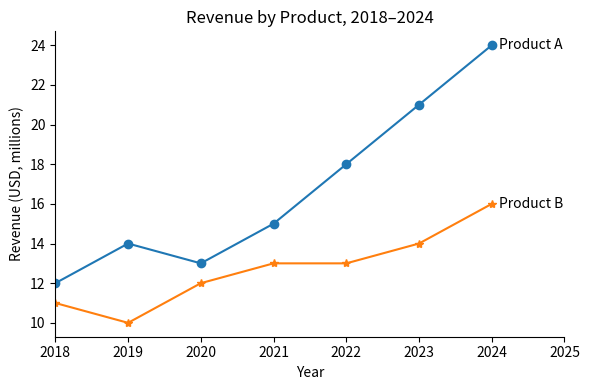
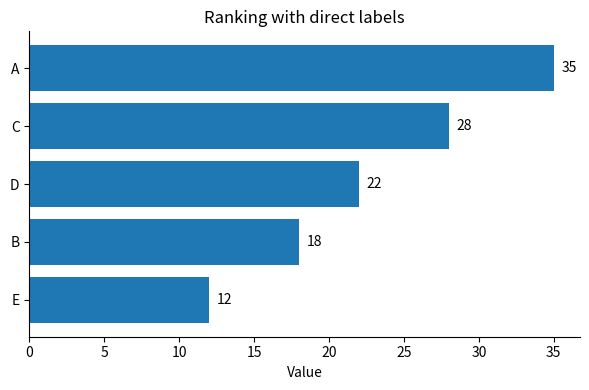
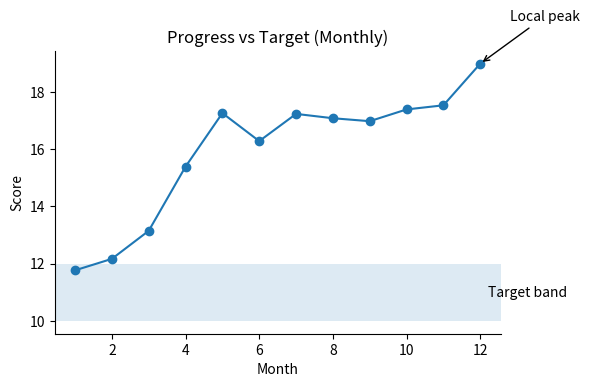
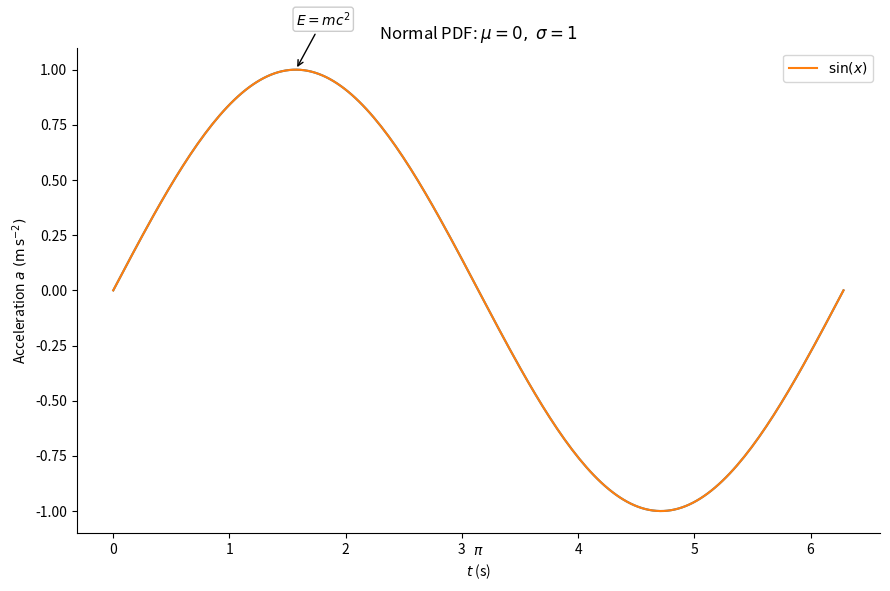
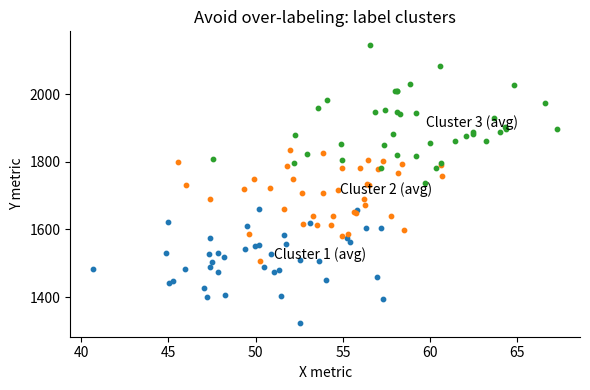

Python code for these plots, in order: (Note: this script raises an exception after producing the figures.)
import numpy as np
import pandas as pd
import matplotlib.pyplot as plt
np.random.seed(42)
plt.rcParams['figure.figsize'] = (6,4)
plt.rcParams['axes.spines.top'] = False
plt.rcParams['axes.spines.right'] = False

x = np.arange(2018, 2025)
A = np.array([12, 14, 13, 15, 18, 21, 24])
B = np.array([11, 10, 12, 13, 13, 14, 16])
fig, ax = plt.subplots()
ax.plot(x, A, marker='o')
ax.plot(x, B, marker='*')
ax.text(x[-1] + 0.1, A[-1], 'Product A', va='center')
ax.text(x[-1] + 0.1, B[-1], 'Product B', va='center')
ax.set_xlim(x[0], x[-1] + 1)
ax.set_title('Revenue by Product, 2018–2024')
ax.set_xlabel('Year')
ax.set_ylabel('Revenue (USD, millions)')
plt.tight_layout()
plt.show()

labels = ['A','B','C','D','E']
values = np.array([35, 18, 28, 22, 12])
order = np.argsort(values)
fig, ax = plt.subplots()
y = np.arange(len(labels))
ax.barh(y, values[order])

for i, v in enumerate(values[order]):
    ax.text(v + 0.5, i, f'{v}', va='center')

ax.set_yticks(y)
ax.set_yticklabels(np.array(labels)[order])
ax.set_xlabel('Value')
ax.set_title('Ranking with direct labels')
plt.tight_layout()
plt.show()

np.random.seed(0)
x = np.arange(1, 13)
y = np.cumsum(np.random.randn(12)) + 10
fig, ax = plt.subplots()
ax.plot(x, y, marker='o')
ax.axhspan(10, 12, alpha=0.15)
# ax.axhspan(10, 12, 0, 0.5, alpha=0.15)

ax.text(12.2, 11, 'Target band', va='center')
i_max = int(np.argmax(y))
ax.annotate('Local peak', xy=(x[i_max], y[i_max]),
            xytext=(x[i_max] + 0.8, y[i_max] + 1.5),
            arrowprops=dict(arrowstyle='->', lw=1))
ax.set_title('Progress vs Target (Monthly)')
ax.set_xlabel('Month')
ax.set_ylabel('Score')
plt.tight_layout()
plt.show()

import numpy as np, matplotlib.pyplot as plt

x = np.linspace(0, 2*np.pi, 200)
y = np.sin(x)

fig, ax = plt.subplots(figsize=(9,6))
ax.plot(x, y)

# π label on the x-axis
ax.text(np.pi, -1.15, r'$\pi$', ha='center', va='top')

# E = m c^2 callout with an arrow
ax.annotate(r'$E = m c^2$',
            xy=(np.pi/2, 1),                # point to annotate
            xytext=(np.pi/2, 1.2),      # text position
            arrowprops=dict(arrowstyle='->', lw=1),
            bbox=dict(boxstyle='round,pad=0.2', fc='w', ec='0.8'))

# Title mixing text and math
ax.set_title(r'Sine wave: $y = \sin(x)$')

ax.set_xlabel('x')
ax.set_ylabel('Amplitude')

ax.set_title(r'Normal PDF: $\mu=0,\ \sigma=1$')
ax.set_xlabel(r'$t$ (s)')
ax.set_ylabel(r'Acceleration $a\ ( \mathrm{m\,s^{-2}} )$')
ax.plot(x, y, label=r'$\sin(x)$')
ax.legend()

# # Inline pi approximations
# ax.text(0.1, 0.9, r'$\pi \approx 3.14159$', transform=ax.transAxes)

# # Superscripts & subscripts
# ax.text(0.1, 0.8, r'$x_i^2 + y_j^2$', transform=ax.transAxes)

# # Scientific notation with units (upright)
# ax.text(0.1, 0.7, r'$1.2\times10^{3}\ \mathrm{kg\,m\,s^{-2}}$', transform=ax.transAxes)

# # Multiplication dot (instead of 'x')
# ax.text(0.1, 0.6, r'$E = m \cdot c^2$', transform=ax.transAxes)


plt.tight_layout()
plt.show()


rng = np.random.default_rng(0)
A = rng.normal(loc=(50, 1500), scale=(4, 80), size=(40, 2))
B = rng.normal(loc=(55, 1700), scale=(4, 80), size=(40, 2))
C = rng.normal(loc=(60, 1900), scale=(4, 80), size=(40, 2))

fig, ax = plt.subplots()
ax.scatter(A[:,0], A[:,1], s=10)
ax.scatter(B[:,0], B[:,1], s=10)
ax.scatter(C[:,0], C[:,1], s=10)

centroids = [A.mean(axis=0), B.mean(axis=0), C.mean(axis=0)]
for i, (cx, cy) in enumerate(centroids, start=1):
    ax.text(cx + 0.8, cy, f'Cluster {i} (avg)')
ax.set_title('Avoid over-labeling: label clusters')
ax.set_xlabel('X metric'); ax.set_ylabel('Y metric')

plt.tight_layout()
plt.show()

sales = pd.DataFrame({
    'Region':['Northeast','Midwest','South','West'],
    '2023':[12_530_000, 9_820_000, 14_200_000, 11_340_000],
    '2024':[13_480_000, 10_050_000, 15_120_000, 12_310_000]
})
sales['Δ'] = sales['2024'] - sales['2023']
sales['% Change'] = sales['Δ'] / sales['2023']
sales = sales.sort_values('2024', ascending=False).reset_index(drop=True)
sales

styled = (
    sales.style
    .format({'2023': '{:,.0f}', '2024': '{:,.0f}', 'Δ': '{:+,.0f}', '% Change': '{:+.1%}'})
    .set_caption('Regional Sales Summary')
    .set_table_styles([
        {"selector": "th", "props": [("text-align","center")]}, ##header cells
        {"selector": "td", "props": [("text-align","right")]}]) ##data cells
)
styled

fig, ax = plt.subplots()
ax.bar(['Q1','Q2','Q3','Q4'], [10, 13, 12, 15])
ax.set_title('Quarterly Output, 2024')
ax.set_ylabel('Units')
fig.text(0.99, 0.01, 'Source: Example Co., 2024', ha='right', va='bottom')
out = 'week7_bar_with_source.png'
plt.tight_layout(); 
plt.savefig(out, dpi=200); 
plt.show()
print('Saved:', out)

import numpy as np, matplotlib.pyplot as plt
labels = ['North', 'South', 'East', 'West']
values = [12530, 14200, 11340, 13480]
fig, ax = plt.subplots()
y = np.arange(len(labels))
ax.barh(y, values, label='2024')
ax.legend(loc='upper right')
ax.set_title('Sales')
ax.set_yticks(y)
ax.set_yticklabels(labels)
plt.show()

import numpy as np, matplotlib.pyplot as plt
labels = ['North', 'South', 'East', 'West']
values = [12530, 14200, 11340, 13480]
order = np.argsort(values)
vals = np.array(values)[order]
labs = np.array(labels)[order]
fig, ax = plt.subplots()
y = np.arange(len(labs))
ax.barh(y, vals)
for i, v in enumerate(vals):
    ax.text(v + max(vals)*0.02, i, f'{v:,.0f}', va='center')
ax.set_yticks(y); ax.set_yticklabels(labs)
ax.set_xlabel('Sales (USD)')
ax.set_title('South leads 2024 regional sales')
plt.tight_layout()
plt.show()

import numpy as np, matplotlib.pyplot as plt
np.random.seed(0)
x = np.arange(1,13)
y = np.cumsum(np.random.randn(12)) + 10
plt.figure()
plt.plot(x, y)
plt.title('Scores')
plt.show()

import numpy as np, matplotlib.pyplot as plt
np.random.seed(0)
x = np.arange(1,13)
y = np.cumsum(np.random.randn(12)) + 10
fig, ax = plt.subplots()
ax.plot(x, y, marker='o')

ax.axhspan(10, 12, alpha=0.15)
ax.text(12.2, 11, 'Target band', va='center')

i_max = int(np.argmax(y))
ax.annotate('Peak', xy=(x[i_max], y[i_max]),
            xytext=(x[i_max]+0.8, y[i_max]+1.5),
            arrowprops=dict(arrowstyle='->', lw=1))

ax.set_title('Monthly Score vs Target (Jan–Dec 2024)')
ax.set_xlabel('Month')
ax.set_ylabel('Score')
plt.tight_layout()
plt.show()

import pandas as pd
df = pd.DataFrame({
    'Region':['Northeast','Midwest','South','West'],
    '2023':[12530000, 9820000, 14200000, 11340000],
    '2024':[13480000, 10050000, 15120000, 12310000]
})
df['delta']=df['2024']-df['2023']
df['pct']=df['delta']/df['2023']
df

import pandas as pd
df = pd.DataFrame({
    'Region':['Northeast','Midwest','South','West'],
    '2023':[12_530_000, 9_820_000, 14_200_000, 11_340_000],
    '2024':[13_480_000, 10_050_000, 15_120_000, 12_310_000]
})
df['Δ'] = df['2024'] - df['2023']
df['% Change'] = df['Δ'] / df['2023']
df = df.sort_values('2024', ascending=False).reset_index(drop=True)
styled = (
    df.style
    .format({'2023':'{:,.0f}', '2024':'{:,.0f}', 'Δ':'{:+,.0f}', '% Change':'{:+.1%}'})
    .set_caption('Regional Sales, 2023–2024')
    .set_table_styles([
        {"selector":"th", "props":[("text-align","center")]},
        {"selector":"td", "props":[("text-align","right")]}
    ])
)
styled

import pandas as pd
df = pd.DataFrame({
    'Region':['Northeast','Midwest','South','West'],
    '2023':[12_530_000, 9_820_000, 14_200_000, 11_340_000],
    '2024':[13_480_000, 10_050_000, 15_120_000, 12_310_000]
})
df['\u0394'] = df['2024'] - df['2023']
df['% Change'] = df['\u0394'] / df['2023']
df = df.sort_values('2024', ascending=False).reset_index(drop=True)
print(df.head())
styled = (
    df.style
    .format({'2023':'{:,.0f}', '2024':'{:,.0f}', r'\u039':'{:+,.0f}', '% Change':'{:+.1%}'})
    .set_caption('Regional Sales, 2023–2024')
    .set_table_styles([
        {"selector":"th", "props":[("text-align","center")]},
        {"selector":"td", "props":[("text-align","right")]}
    ])
)
styled